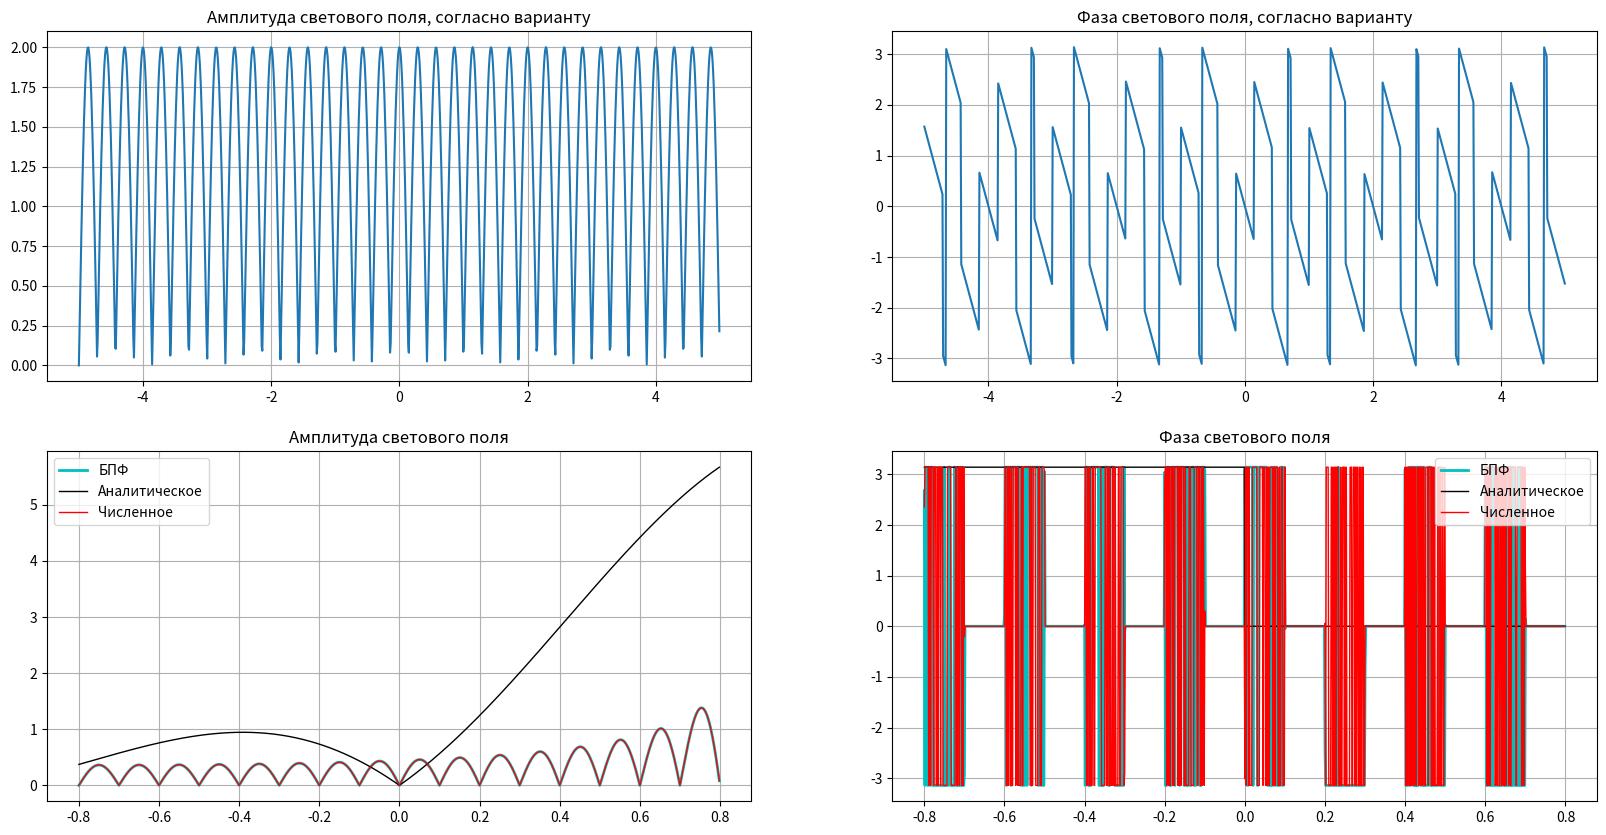
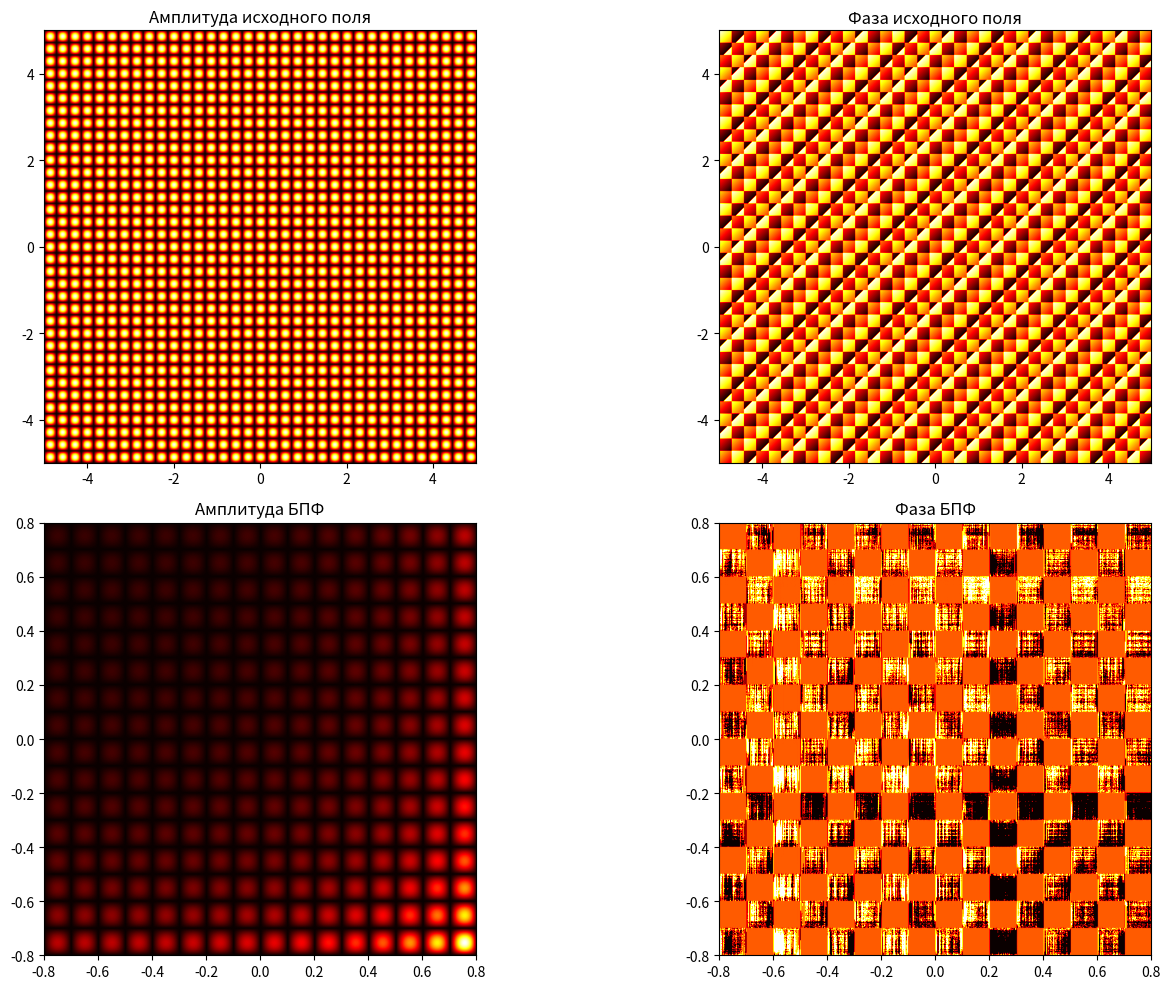
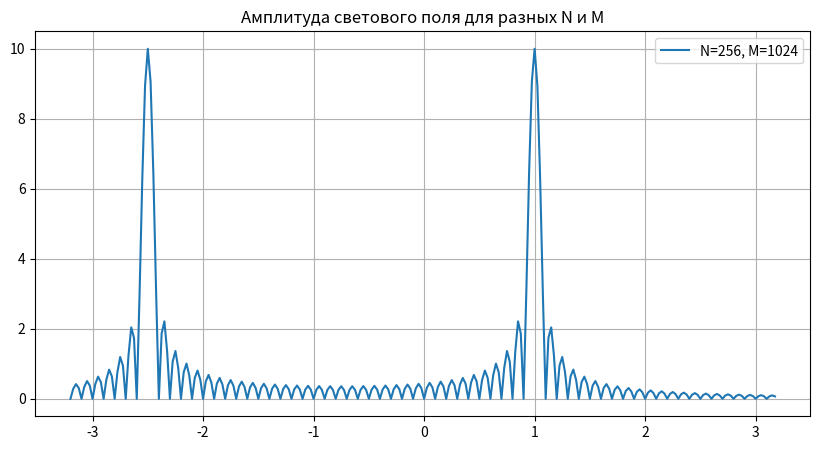
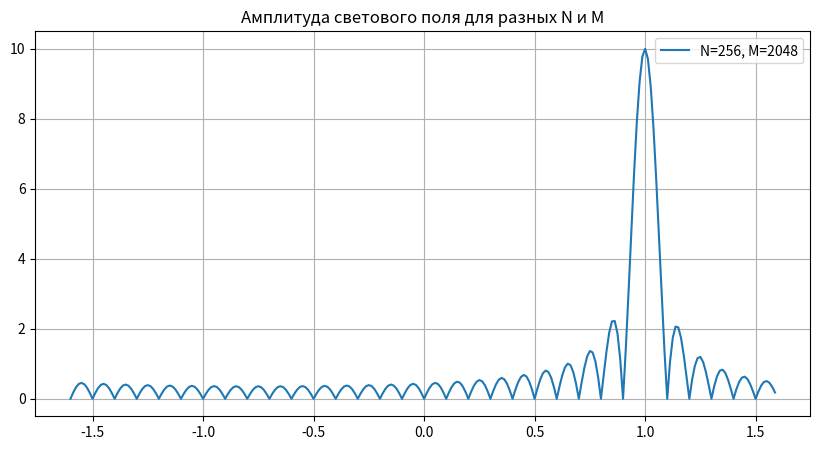
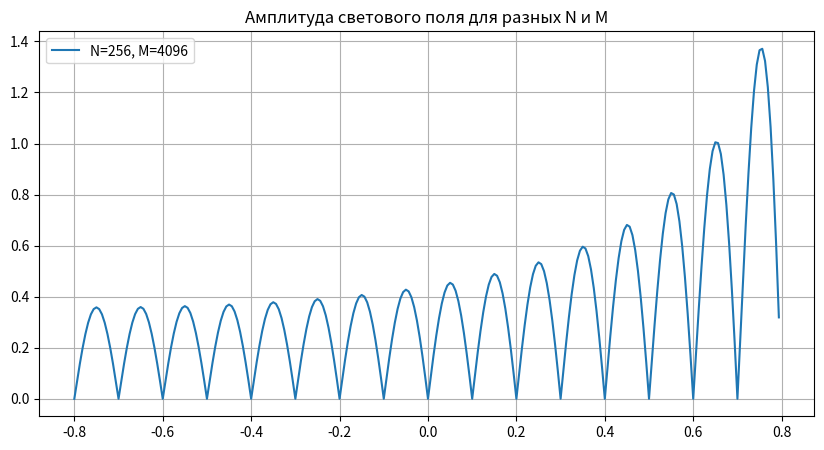
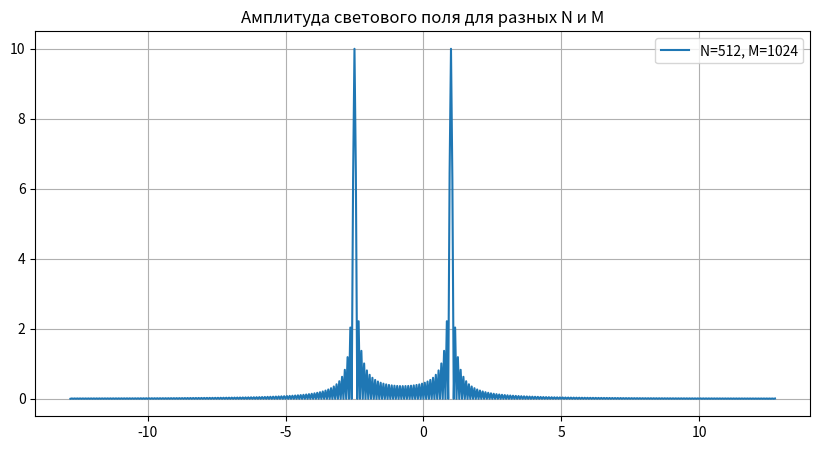
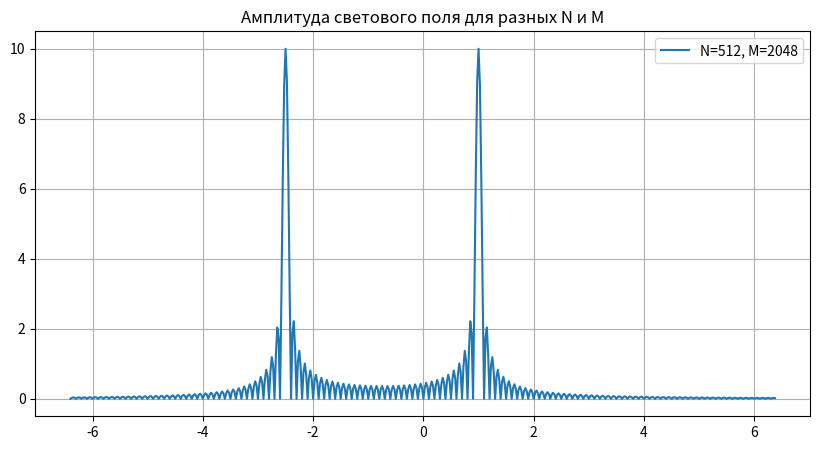
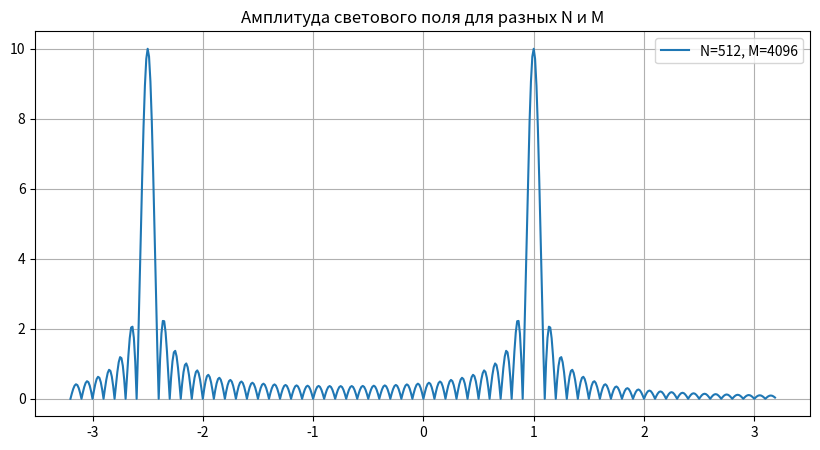
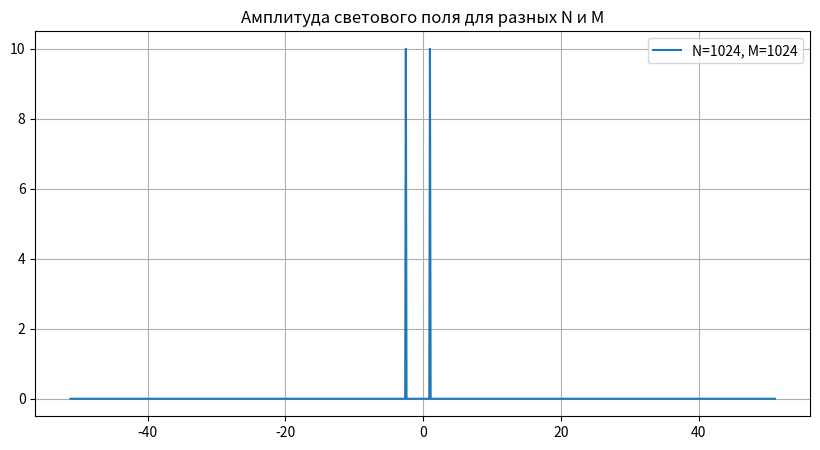
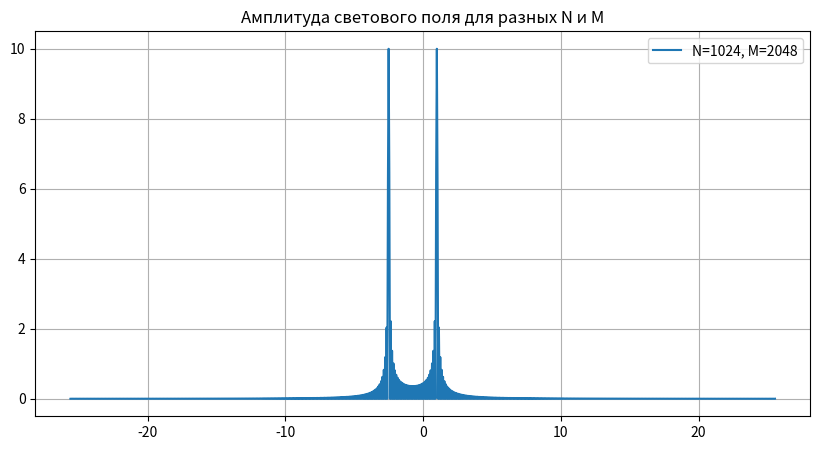
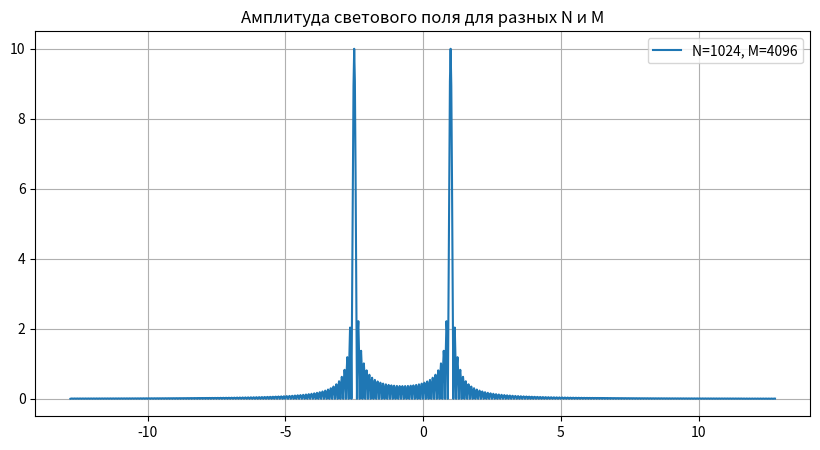

The script that saved these images, in order: (Note: this script raises an exception after producing the figures.)
import numpy as np
import matplotlib.pyplot as plt

# Параметры
a1 = -5
a2 = 5
N = 1 << 10

# Функция, согласно 3 варианту
light = lambda x: np.exp(2 * np.pi * 1j * x) + np.exp(-5 * np.pi * 1j * x)
x = np.linspace(a1, a2, N, endpoint=False)
f = light(x)

M = 1 << 16
b2 = (N * N) / (4 * a2 * M)
b1 = -b2
u = np.linspace(b1, b2, N, endpoint=False)
hx = (a2 - a1) / N

# БПФ
def bpf(f, N, M, hx):
    k = (M - N) // 2
    F = np.insert(f, 0, np.zeros(k))
    F = np.append(F, np.zeros(k))

    F = np.fft.fftshift(F)
    F = np.fft.fft(F) * hx
    F = np.fft.fftshift(F)

    F = F[len(F) // 2 - N // 2: len(F) // 2 + N // 2]
    return F

F = bpf(f, N, M, hx)

# Аналитическое преобразование Фурье для 3 варианта
analytical_F = lambda u: (np.sinc(u - 1) + np.sinc(u + 5)) * 2 * np.pi
F_analytical = analytical_F(u)

# Стандартное численное интегрирование
def numerical_integration(f, x, u):
    h_x = x[1] - x[0]
    result = np.zeros_like(u, dtype=complex)
    for i, ui in enumerate(u):
        result[i] = np.sum(f * np.exp(-2j * np.pi * ui * x)) * h_x
    return result

F_numerical = numerical_integration(f, x, u)

# Графики исходного сигнала, согласно варианту
plt.figure(figsize=(20, 10))

plt.subplot(2, 2, 1)
plt.plot(x, np.abs(f))
plt.title('Амплитуда светового поля, согласно варианту')
plt.grid()

plt.subplot(2, 2, 2)
plt.plot(x, np.angle(f))
plt.title('Фаза светового поля, согласно варианту')
plt.grid()

plt.subplot(2, 2, 3)
plt.plot(u, np.abs(F), label='БПФ', c='c', lw=2)
plt.plot(u, np.abs(F_analytical), label='Аналитическое', c='k', lw=1)
plt.plot(u, np.abs(F_numerical), label='Численное', c='r', lw=1)
plt.title('Амплитуда светового поля')
plt.legend()
plt.grid()

plt.subplot(2, 2, 4)
plt.plot(u, np.angle(F), label='БПФ', c='c', lw=2)
plt.plot(u, np.angle(F_analytical), label='Аналитическое', c='k', lw=1)
plt.plot(u, np.angle(F_numerical), label='Численное', c='r', lw=1)
plt.title('Фаза светового поля')
plt.legend()
plt.grid()

plt.show()

# Двумерное преобразование Фурье
X, Y = np.meshgrid(x, x)
light_2d = lambda x, y: light(x) * light(y)
f_2d = light_2d(X, Y)

# Двумерное БПФ
def bpf_2d(Z, N, M, hx):
    for i in range(Z.shape[0]):
        Z[i, :] = bpf(Z[i, :], N, M, hx)
    for j in range(Z.shape[1]):
        Z[:, j] = bpf(Z[:, j], N, M, hx)
    return Z

F_2d = bpf_2d(f_2d.astype(np.complex128), N, M, hx)

# Аналитическое двумерное преобразование
F_2d_analytical = np.outer(F_analytical, F_analytical)

# Графики двумерного преобразования
fig, axes = plt.subplots(2, 2, figsize=(15, 10))

axes[0, 0].imshow(np.abs(f_2d), extent=[a1, a2, a1, a2], cmap='hot')
axes[0, 0].set_title('Амплитуда исходного поля')
axes[0, 1].imshow(np.angle(f_2d), extent=[a1, a2, a1, a2], cmap='hot')
axes[0, 1].set_title('Фаза исходного поля')

axes[1, 0].imshow(np.abs(F_2d), extent=[b1, b2, b1, b2], cmap='hot')
axes[1, 0].set_title('Амплитуда БПФ')
axes[1, 1].imshow(np.angle(F_2d), extent=[b1, b2, b1, b2], cmap='hot')
axes[1, 1].set_title('Фаза БПФ')

plt.tight_layout()
plt.show()

# Исследование влияния параметров N и M
N_values = [256, 512, 1024, 2048]
M_values = [N, N * 2, N * 4]

for N in N_values:
    hx = (a2 - a1) / N
    x = np.linspace(a1, a2, N, endpoint=False)
    f = light(x)

    for M in M_values:
        b2 = (N * N) / (4 * a2 * M)
        b1 = -b2
        u = np.linspace(b1, b2, N, endpoint=False)

        F = bpf(f, N, M, hx)

        plt.figure(figsize=(10, 5))
        plt.plot(u, np.abs(F), label=f'N={N}, M={M}')
        plt.title('Амплитуда светового поля для разных N и M')
        plt.legend()
        plt.grid()
        plt.show()

